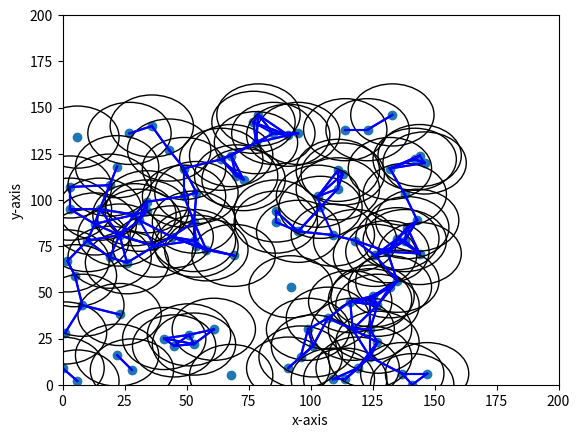

The matplotlib source for this figure:
import matplotlib.pyplot as plt
import random
	
numberOfNodes = 100

k = 1.2
d = 14

r = k * d

points = []
xvalues = []
yvalues = []

def getDistanceOfPointsFromPoint(point):
	distances = []
	for otherPoint in points:
		x1 = point[0]
		y1 = point[1]
		x2 = otherPoint[0]
		y2 = otherPoint[1]
		distance = ((((x2 - x1 )**2) + ( (y2-y1)**2) )**0.5)
		distances.append(distance)
	return distances

def drawCircles():
	for point in points:
		circle = plt.Circle( (point[0], point[1]), r, fill = False)
		plt.gca().add_artist(circle)

def getNeighborNodes(point):
	neighbors = []
	distances = getDistanceOfPointsFromPoint(point)
	for distance in distances:
		if (distance < r and( distance > 0)):
			neighboring = points[distances.index(distance)]
			neighbors.append(neighboring)
	return neighbors

def printTable():
    table = []
    print ("Sensor Index |  Neighbor Indices")
    for point in points:
        neighbors = getNeighborNodes(point)
        indices = []
        for neighbor in neighbors:
            indices.append(points.index(neighbor))
        table.append([points.index(point), indices])
        print(str(points.index(point)) + " | " + str(indices))
	#print(tabulate(table, headers=tableHeaders, tablefmt="grid"))

def generateNodes():
	for i in range(numberOfNodes):
		x = random.randint(0,150)
		y = random.randint(0,150)
		point = [x, y]
		points.append(point)
		xvalues.append(x)
		yvalues.append(y)

def connectNeighbors():
    for point in points:
        neighbors = getNeighborNodes(point)
        for neighbor in neighbors:
            x1 = point[0]
            y1 = point[1]
            x2 = neighbor[0]
            y2 = neighbor[1]
            plt.plot([x1,x2], [y1,y2], color='b')
		
generateNodes()

plt.scatter(xvalues, yvalues)

plt.axis([0,200,0,200])

drawCircles()

printTable()

connectNeighbors()

plt.xlabel('x-axis')

plt.ylabel('y-axis')

plt.show()